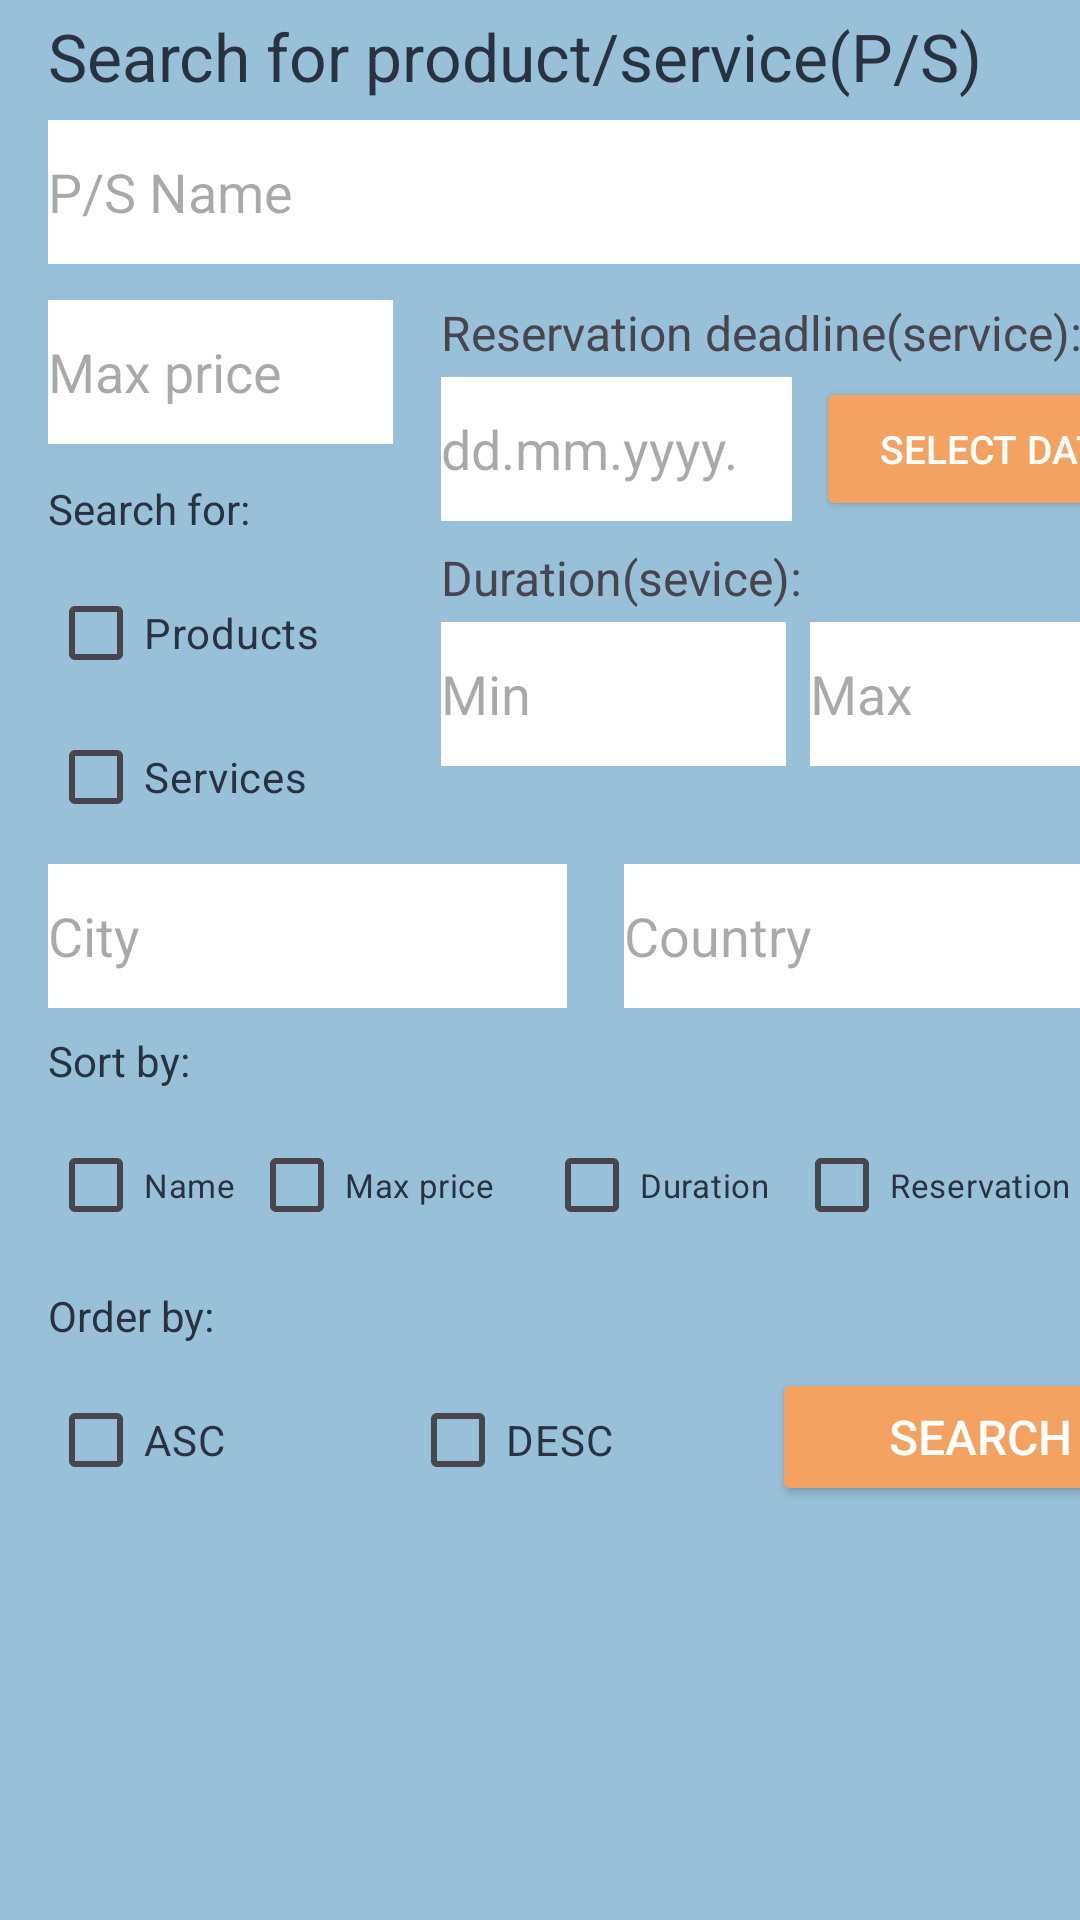

Android layout source for this screen:
<!-- AndroidManifest.xml: application theme Theme.EventIO -->
<!-- res/layout/fragment_product_service_filer.xml -->
<?xml version="1.0" encoding="utf-8"?>
<androidx.constraintlayout.widget.ConstraintLayout xmlns:android="http://schemas.android.com/apk/res/android"
    xmlns:app="http://schemas.android.com/apk/res-auto"
    xmlns:tools="http://schemas.android.com/tools"
    android:layout_width="match_parent"
    android:layout_height="match_parent"
    android:background="@color/light_blue"
    tools:context=".ProductServiceFilerFragment">

    <TextView
        android:id="@+id/textView6"
        android:layout_width="wrap_content"
        android:layout_height="wrap_content"
        android:text="Search for product/service(P/S)"
        android:layout_marginStart="16dp"
        android:layout_marginTop="4dp"
        android:textColor="@color/dark_blue"
        android:textSize="22dp"
        app:layout_constraintStart_toStartOf="parent"
        app:layout_constraintTop_toTopOf="parent" />


    <EditText
        android:id="@+id/editTextInputName"
        android:layout_width="378dp"
        android:layout_marginStart="16dp"
        android:layout_marginTop="40dp"
        android:hint="P/S Name"
        android:inputType="text"
        app:layout_constraintStart_toStartOf="parent"
        app:layout_constraintTop_toTopOf="parent"
        android:background="@color/white"
        android:layout_height="48dp"/>

    <EditText
        android:id="@+id/editTextMaxPrice"
        android:layout_width="115dp"
        android:layout_height="48dp"
        android:layout_marginStart="16dp"
        android:layout_marginTop="100dp"
        android:background="@color/white"
        android:hint="Max price"
        android:inputType="number"
        app:layout_constraintStart_toStartOf="parent"
        app:layout_constraintTop_toTopOf="parent" />

    <LinearLayout
        android:layout_width="106dp"
        android:layout_height="119dp"
        android:layout_marginStart="16dp"
        android:layout_marginTop="160dp"

        android:orientation="vertical"
        app:layout_constraintStart_toStartOf="parent"
        app:layout_constraintTop_toTopOf="parent">

        
        <TextView
            android:id="@+id/labelType"
            android:layout_width="wrap_content"
            android:layout_height="wrap_content"
            android:layout_marginBottom="8dp"
            android:text="Search for:"
            android:textColor="@color/dark_blue"
            android:textSize="14sp" />

        <CheckBox
            android:id="@+id/checkboxOption1"
            android:layout_width="match_parent"
            android:layout_height="48dp"
            android:text="Products"
            android:textColor="@color/dark_blue" />

        <CheckBox
            android:id="@+id/checkboxOption2"
            android:layout_width="match_parent"
            android:layout_height="48dp"
            android:text="Services"
            android:textColor="@color/dark_blue" />
    </LinearLayout>

    <EditText
        android:id="@+id/editTextInputCountry"
        android:layout_width="185dp"
        android:layout_height="48dp"
        android:layout_marginStart="208dp"
        android:layout_marginTop="288dp"
        android:background="@color/white"
        android:hint="Country"
        android:inputType="text"
        app:layout_constraintStart_toStartOf="parent"
        app:layout_constraintTop_toTopOf="parent" />

    <EditText
        android:id="@+id/editTextInputCity"
        android:layout_width="173dp"
        android:layout_height="48dp"
        android:layout_marginStart="16dp"
        android:layout_marginTop="288dp"
        android:background="@color/white"
        android:hint="City"
        android:inputType="text"
        app:layout_constraintStart_toStartOf="parent"
        app:layout_constraintTop_toTopOf="parent" />

    <LinearLayout
        android:layout_width="248dp"
        android:layout_height="wrap_content"
        android:layout_marginStart="147dp"
        android:layout_marginTop="100dp"
        android:orientation="vertical"
        app:layout_constraintStart_toStartOf="parent"
        app:layout_constraintTop_toTopOf="parent">

        
        <TextView
            android:id="@+id/labelDateFrom"
            android:layout_width="wrap_content"
            android:layout_height="wrap_content"
            android:layout_marginBottom="4dp"
            android:text="Reservation deadline(service):"
            android:textSize="16sp" />

        <LinearLayout
            android:layout_width="match_parent"
            android:layout_height="wrap_content"
            android:orientation="horizontal">

            <EditText
                android:id="@+id/editTextReservationDate"
                android:layout_width="160dp"
                android:layout_height="match_parent"
                android:layout_weight="1"
                android:background="@color/white"
                android:focusable="false"
                android:hint="dd.mm.yyyy." />

            <Button
                android:id="@+id/buttonReservationDate"
                android:layout_width="123dp"
                android:layout_height="48dp"
                android:layout_marginStart="8dp"
                android:backgroundTint="@color/orange"
                android:textColor="@color/white"
                android:insetTop="0dp"
                android:insetBottom="0dp"
                android:text="Select date"
                android:textSize="13sp"
                app:cornerRadius="5dp" />
        </LinearLayout>

        
        <TextView
            android:id="@+id/labelDateTo"
            android:layout_width="wrap_content"
            android:layout_height="wrap_content"
            android:layout_marginTop="8dp"
            android:layout_marginBottom="4dp"
            android:text="Duration(sevice):"
            android:textSize="16sp" />

        <LinearLayout
            android:layout_width="match_parent"
            android:layout_height="wrap_content"
            android:orientation="horizontal">

            <EditText
                android:id="@+id/editTextMinDuration"
                android:layout_width="115dp"
                android:layout_height="48dp"
                android:background="@color/white"
                android:focusable="false"
                android:inputType="number"
                android:hint="Min" />

            <EditText
                android:id="@+id/editTextMaxDuration"
                android:layout_width="124dp"
                android:layout_height="48dp"
                android:layout_marginLeft="8dp"
                android:background="@color/white"
                android:inputType="number"
                android:focusable="false"
                android:hint="Max" />

        </LinearLayout>
    </LinearLayout>


    <LinearLayout
        android:layout_width="381dp"
        android:layout_height="158dp"
        android:layout_marginStart="16dp"
        android:layout_marginTop="344dp"
        android:orientation="vertical"
        app:layout_constraintStart_toStartOf="parent"
        app:layout_constraintTop_toTopOf="parent">

        
        <TextView
            android:id="@+id/labelSort"
            android:layout_width="wrap_content"
            android:layout_height="wrap_content"
            android:layout_marginBottom="8dp"
            android:text="Sort by:"
            android:textColor="@color/dark_blue"
            android:textSize="14sp" />

        
        <LinearLayout
            android:layout_width="match_parent"
            android:layout_height="wrap_content"
            android:orientation="horizontal"
            android:weightSum="4">

            <CheckBox
                android:id="@+id/checkboxSortOption1"
                android:layout_width="29dp"
                android:layout_height="match_parent"
                android:layout_weight="1"
                android:text="Name"
                android:textColor="@color/dark_blue"
                android:textSize="11sp" />

            <CheckBox
                android:id="@+id/checkboxSortOption2"
                android:layout_width="60dp"
                android:layout_height="match_parent"
                android:layout_weight="1"
                android:text="Max price"
                android:textColor="@color/dark_blue"
                android:textSize="11sp" />

            <CheckBox
                android:id="@+id/checkboxSortOption3"
                android:layout_width="45dp"
                android:layout_height="match_parent"
                android:layout_weight="1"
                android:text="Duration"
                android:textColor="@color/dark_blue"
                android:textSize="11sp" />

            <CheckBox
                android:id="@+id/checkboxSortOption4"
                android:layout_width="94dp"
                android:layout_height="48dp"
                android:layout_weight="1"
                android:text="Reservation Date"
                android:textColor="@color/dark_blue"

                android:textSize="11sp" />
        </LinearLayout>

        <TextView
            android:id="@+id/labelSortType"
            android:layout_width="wrap_content"
            android:layout_height="wrap_content"
            android:layout_marginTop="10dp"
            android:layout_marginBottom="8dp"
            android:text="Order by:"
            android:textColor="@color/dark_blue"
            android:textSize="14sp" />
        
        <LinearLayout
            android:layout_width="match_parent"
            android:layout_height="wrap_content"
            android:orientation="horizontal"
            android:weightSum="3">

            <CheckBox
                android:id="@+id/checkboxOption5"
                android:layout_width="120dp"
                android:layout_height="48dp"
                android:layout_weight="1"
                android:text="ASC"
                android:textColor="@color/dark_blue" />


            <CheckBox
                android:id="@+id/checkboxOption6"
                android:layout_width="120dp"
                android:layout_height="48dp"
                android:layout_weight="1"
                android:text="DESC"
                android:textColor="@color/dark_blue" />

            <Button
                android:id="@+id/buttonSearch"
                android:layout_width="139dp"
                android:layout_height="match_parent"
                android:backgroundTint="@color/orange"
                android:insetTop="0dp"
                android:insetBottom="0dp"
                android:textColor="@color/white"
                android:text="Search"
                android:textSize="16dp"
                app:cornerRadius="5dp"
                app:layout_constraintStart_toStartOf="parent"
                app:layout_constraintTop_toTopOf="parent" />

        </LinearLayout>
    </LinearLayout>


</androidx.constraintlayout.widget.ConstraintLayout>
<!-- resources referenced by this layout -->
<resources>
  <color name="dark_blue">#293241</color>
  <color name="light_blue">#98C1D9</color>
  <color name="orange">#F4A261</color>
  <color name="white">#FFFFFFFF</color>
  <style name="Theme.EventIO" parent="Base.Theme.EventIO">
          <item name="android:fontFamily">@font/righteous</item>
      </style>
  <style name="Base.Theme.EventIO" parent="Theme.Material3.DayNight.NoActionBar">
          
          
      </style>
</resources>
